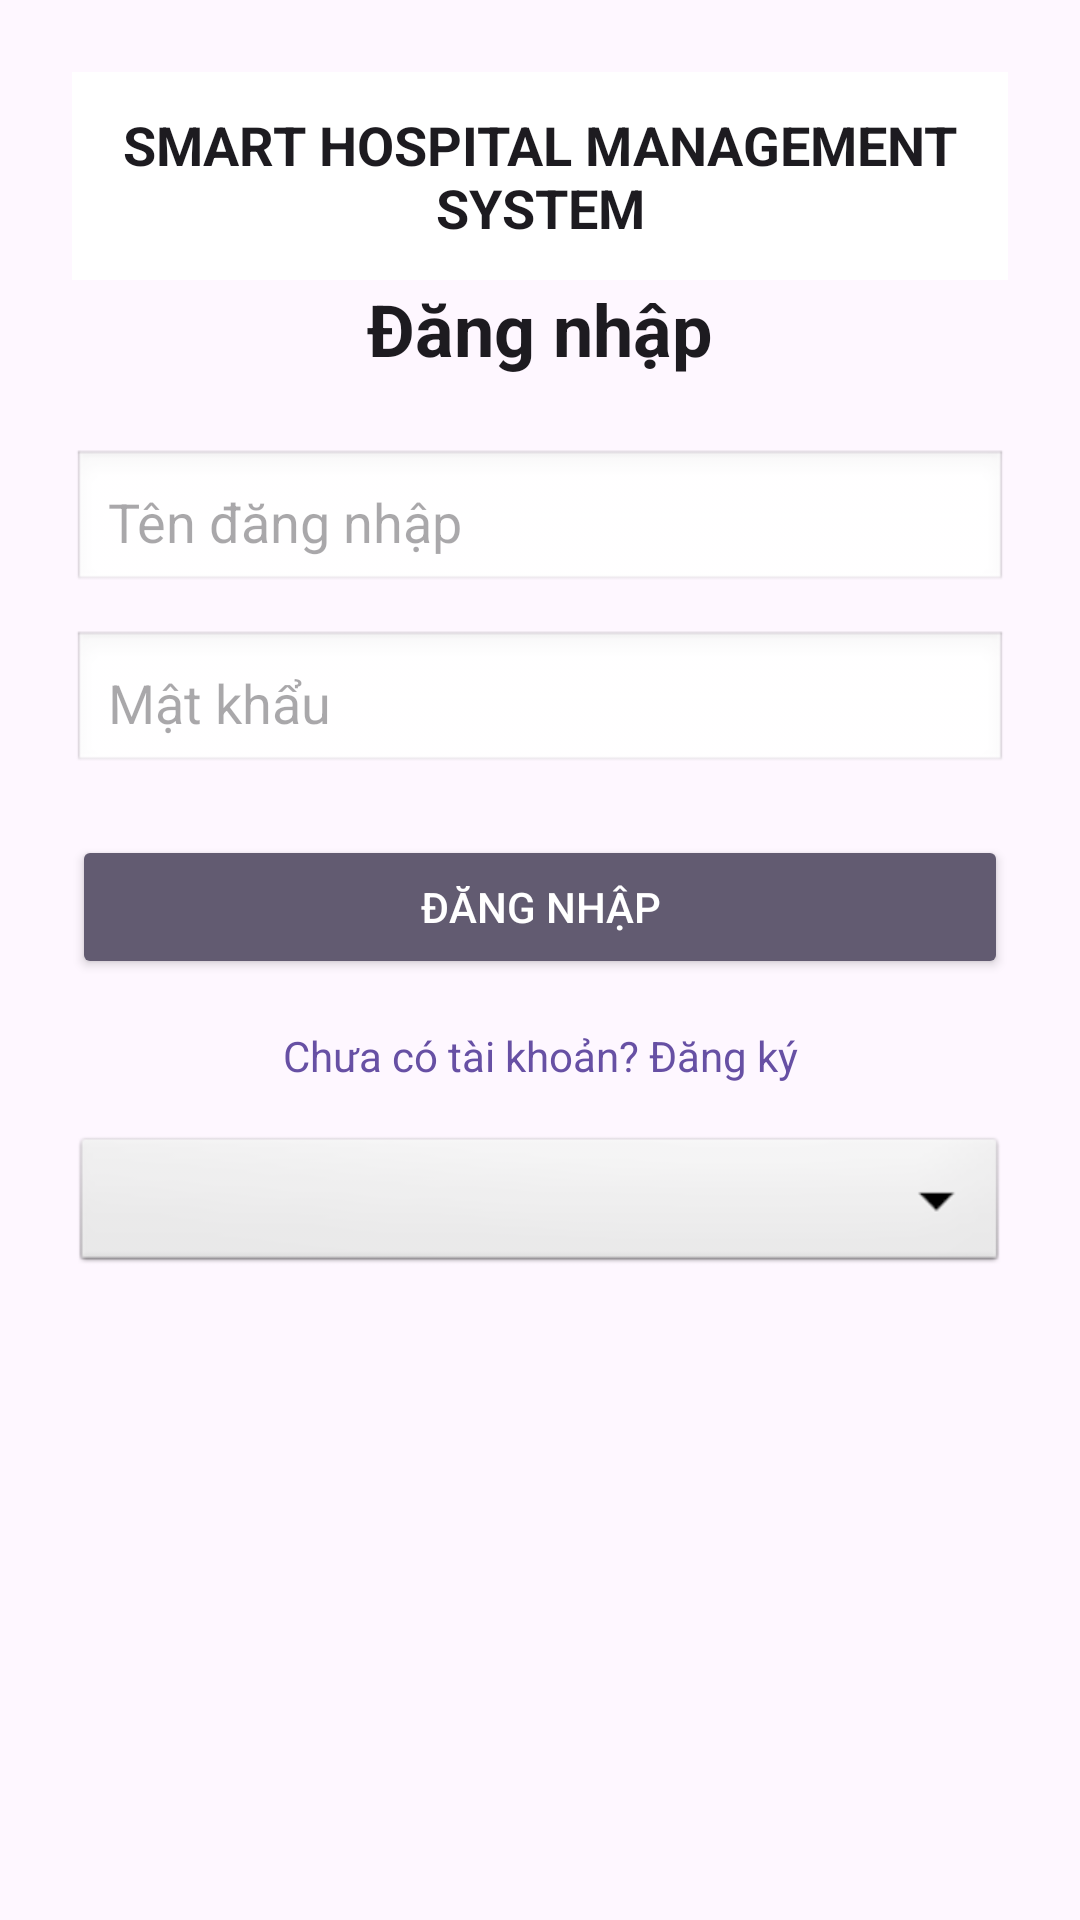

The Android layout XML behind this screen, and the referenced resources:
<!-- AndroidManifest.xml: application theme Theme.Ktb1 -->
<!-- res/layout/activity_login.xml -->
<?xml version="1.0" encoding="utf-8"?>
<ScrollView xmlns:android="http://schemas.android.com/apk/res/android"
    android:layout_width="match_parent"
    android:layout_height="match_parent"
    android:background="?android:attr/windowBackground">

    <LinearLayout
        android:layout_width="match_parent"
        android:layout_height="wrap_content"
        android:gravity="center"
        android:orientation="vertical"
        android:padding="24dp">

        <TextView
            android:layout_width="match_parent"
            android:layout_height="wrap_content"
            android:background="?android:attr/colorBackgroundFloating"
            android:gravity="center"
            android:padding="12dp"
            android:text="SMART HOSPITAL MANAGEMENT SYSTEM"
            android:textSize="18sp"
            android:textStyle="bold"
            android:textColor="?android:textColorPrimary" />

        <TextView
            android:layout_width="wrap_content"
            android:layout_height="wrap_content"
            android:layout_gravity="center"
            android:layout_marginBottom="24dp"
            android:text="Đăng nhập"
            android:textSize="24sp"
            android:textStyle="bold"
            android:textColor="?android:textColorPrimary" />

        <EditText
            android:id="@+id/edtUsername"
            android:layout_width="match_parent"
            android:layout_height="wrap_content"
            android:hint="Tên đăng nhập"
            android:inputType="text"
            android:padding="12dp"
            android:background="@android:drawable/edit_text"
            android:textColor="?android:textColorPrimary" />

        <EditText
            android:id="@+id/edtPassword"
            android:layout_width="match_parent"
            android:layout_height="wrap_content"
            android:layout_marginTop="12dp"
            android:hint="Mật khẩu"
            android:inputType="textPassword"
            android:padding="12dp"
            android:background="@android:drawable/edit_text"
            android:textColor="?android:textColorPrimary" />

        <Button
            android:id="@+id/btnLogin"
            android:layout_width="match_parent"
            android:layout_height="wrap_content"
            android:layout_marginTop="20dp"
            android:text="Đăng nhập"
            android:backgroundTint="?android:attr/colorAccent"
            android:textColor="@android:color/white" />

        <TextView
            android:id="@+id/txtRegister"
            android:layout_width="match_parent"
            android:layout_height="wrap_content"
            android:layout_marginTop="16dp"
            android:gravity="center"
            android:text="Chưa có tài khoản? Đăng ký"
            android:textColor="?android:attr/textColorLink" />

        <Spinner
            android:id="@+id/spinnerRole"
            android:layout_width="match_parent"
            android:layout_height="wrap_content"
            android:layout_marginTop="16dp"
            android:background="@android:drawable/btn_dropdown" />
    </LinearLayout>
</ScrollView>
<!-- resources referenced by this layout -->
<resources>
  <style name="Theme.Ktb1" parent="Base.Theme.Ktb1" />
  <style name="Base.Theme.Ktb1" parent="Theme.Material3.DayNight.NoActionBar">
          
          
      </style>
</resources>
